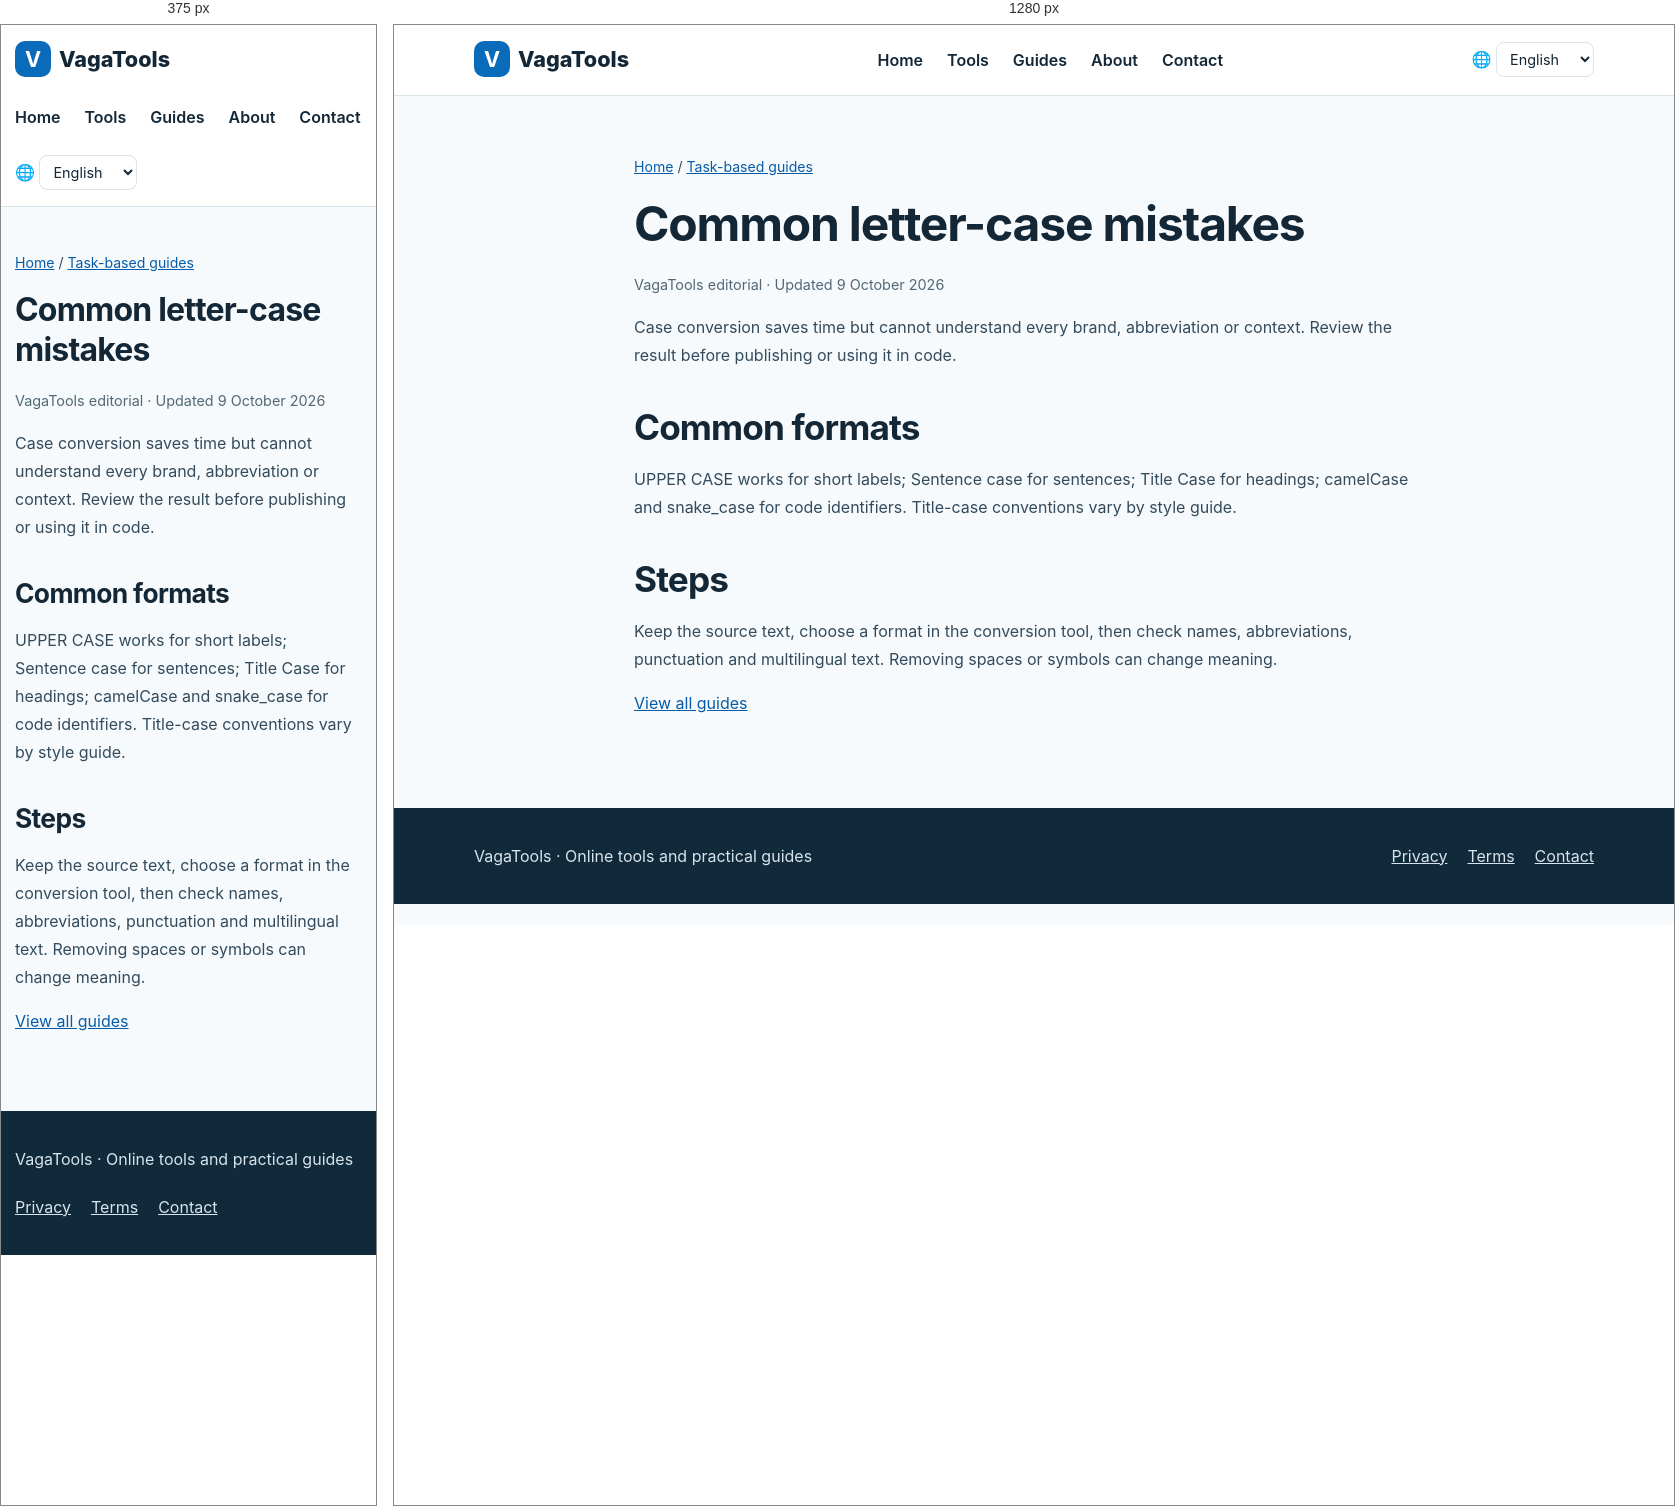
Rendered at 375 px and 1280 px, left to right.

<!-- file: text-case.html -->
<!doctype html><html lang="en"><head><meta charset="utf-8"><meta name="viewport" content="width=device-width,initial-scale=1"><title>Common letter-case mistakes | VagaTools</title><meta name="description" content="Choose the right format for titles, sentences and code."><link rel="canonical" href="https://www.vagatools.com/en/guides/text-case.html"><link rel="alternate" hreflang="zh" href="https://www.vagatools.com/guides/text-case.html"><link rel="alternate" hreflang="en" href="https://www.vagatools.com/en/guides/text-case.html"><link rel="alternate" hreflang="ja" href="https://www.vagatools.com/ja/guides/text-case.html"><link rel="alternate" hreflang="ko" href="https://www.vagatools.com/ko/guides/text-case.html"><link rel="alternate" hreflang="es" href="https://www.vagatools.com/es/guides/text-case.html"><link rel="alternate" hreflang="fr" href="https://www.vagatools.com/fr/guides/text-case.html"><link rel="alternate" hreflang="x-default" href="https://www.vagatools.com/en/guides/text-case.html"><link rel="stylesheet" href="../../styles.css"><link rel="icon" type="image/svg+xml" href="../../favicon.svg"><script src="../../locale.js" defer></script></head><body><header class="head"><div class="wrap"><a class="brand" href="../../en/index.html"><b>V</b>VagaTools</a><nav class="nav" aria-label="Main navigation"><a href="../../en/index.html">Home</a><a href="../../en/index.html#tools">Tools</a><a href="../../en/guides/index.html">Guides</a><a href="../../en/about.html">About</a><a href="../../en/contact.html">Contact</a></nav><label class="language" for="language-switch">🌐 <span class="sr-only">Language</span><select id="language-switch" aria-label="Language"><option value="guides/text-case.html">简体中文</option><option value="en/guides/text-case.html" selected>English</option><option value="ja/guides/text-case.html">日本語</option><option value="ko/guides/text-case.html">한국어</option><option value="es/guides/text-case.html">Español</option><option value="fr/guides/text-case.html">Français</option></select></label></div></header><main><article class="wrap article"><p class="crumb"><a href="../index.html">Home</a> / <a href="index.html">Task-based guides</a></p><h1>Common letter-case mistakes</h1><p class="meta">VagaTools editorial · Updated 9 October 2026</p><p>Case conversion saves time but cannot understand every brand, abbreviation or context. Review the result before publishing or using it in code.</p><h2>Common formats</h2><p>UPPER CASE works for short labels; Sentence case for sentences; Title Case for headings; camelCase and snake_case for code identifiers. Title-case conventions vary by style guide.</p><h2>Steps</h2><p>Keep the source text, choose a format in the conversion tool, then check names, abbreviations, punctuation and multilingual text. Removing spaces or symbols can change meaning.</p><p><a href="index.html">View all guides</a></p></article></main><footer class="footer"><div class="wrap"><p>VagaTools · Online tools and practical guides</p><nav aria-label="Footer"><a href="../../en/privacy.html">Privacy</a><a href="../../en/terms.html">Terms</a><a href="../../en/contact.html">Contact</a></nav></div></footer></body></html>

/* @media block from styles.css */
@media(max-width:760px){.head .wrap{align-items:flex-start;flex-direction:column}.grid{grid-template-columns:1fr}.hero{padding:42px 0}.section{padding:40px 0}.article{padding:30px 0 60px}.wrap{width:min(100% - 28px,1120px)}}

/* @media block from styles.css */
@media(max-width:760px){.language{align-self:flex-start}}